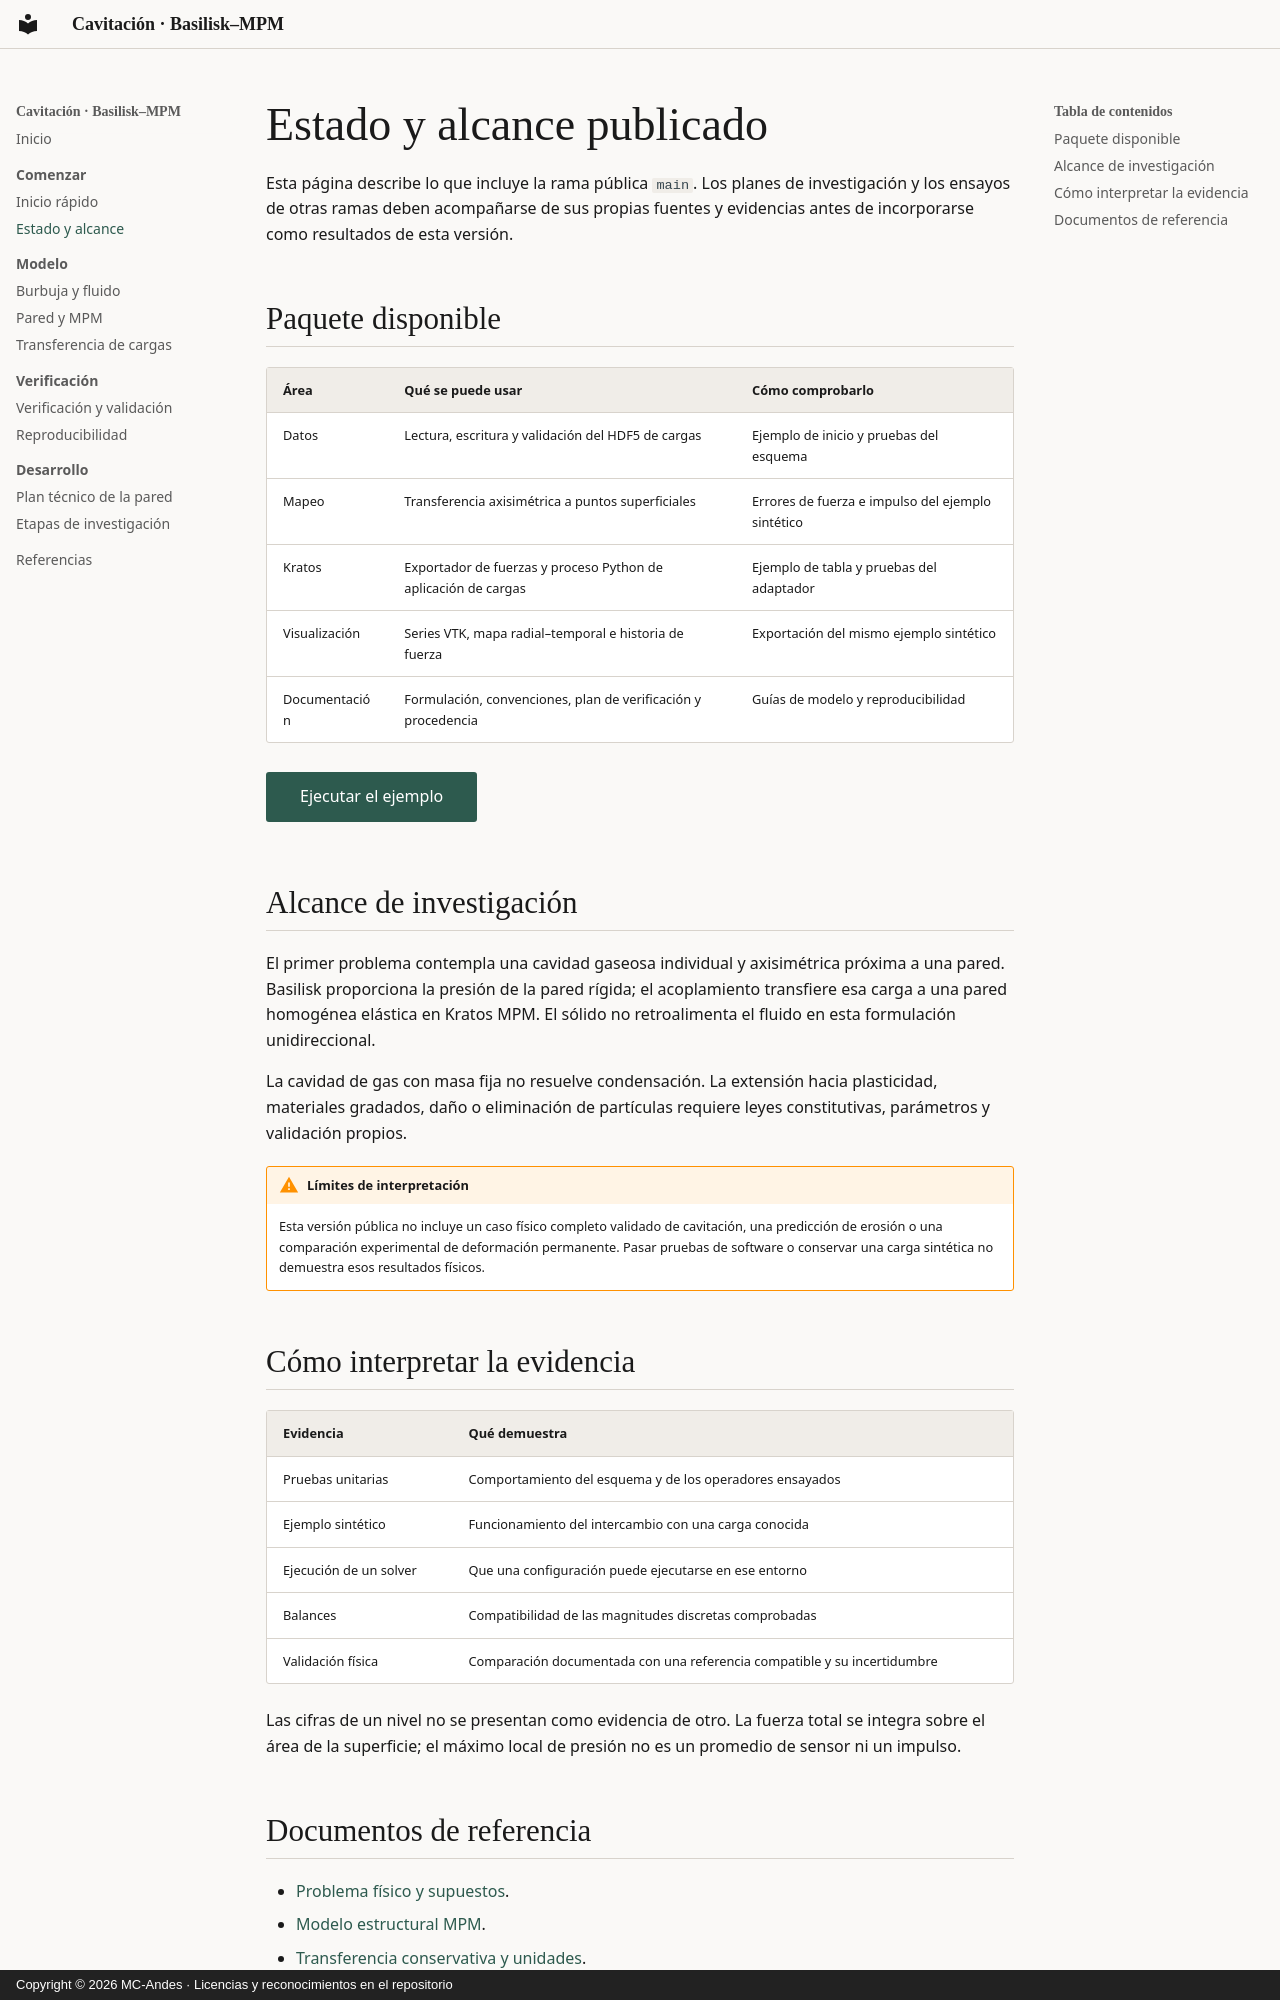

repository: MC-Andes/cavitation-coupling · page: project-status/index.html · generator: mkdocs · copyright: Copyright © 2026 MC-Andes · Licencias y reconocimientos en el repositorio

# Estado y alcance publicado

Esta página describe lo que incluye la rama pública `main`. Los planes de
investigación y los ensayos de otras ramas deben acompañarse de sus propias
fuentes y evidencias antes de incorporarse como resultados de esta versión.

## Paquete disponible

| Área | Qué se puede usar | Cómo comprobarlo |
| --- | --- | --- |
| Datos | Lectura, escritura y validación del HDF5 de cargas | Ejemplo de inicio y pruebas del esquema |
| Mapeo | Transferencia axisimétrica a puntos superficiales | Errores de fuerza e impulso del ejemplo sintético |
| Kratos | Exportador de fuerzas y proceso Python de aplicación de cargas | Ejemplo de tabla y pruebas del adaptador |
| Visualización | Series VTK, mapa radial–temporal e historia de fuerza | Exportación del mismo ejemplo sintético |
| Documentación | Formulación, convenciones, plan de verificación y procedencia | Guías de modelo y reproducibilidad |

[Ejecutar el ejemplo](getting-started.md){ .md-button .md-button--primary }

## Alcance de investigación

El primer problema contempla una cavidad gaseosa individual y axisimétrica
próxima a una pared. Basilisk proporciona la presión de la pared rígida; el
acoplamiento transfiere esa carga a una pared homogénea elástica en Kratos MPM.
El sólido no retroalimenta el fluido en esta formulación unidireccional.

La cavidad de gas con masa fija no resuelve condensación. La extensión hacia
plasticidad, materiales gradados, daño o eliminación de partículas requiere
leyes constitutivas, parámetros y validación propios.

!!! warning "Límites de interpretación"
    Esta versión pública no incluye un caso físico completo validado de
    cavitación, una predicción de erosión o una comparación experimental de
    deformación permanente. Pasar pruebas de software o conservar una carga
    sintética no demuestra esos resultados físicos.

## Cómo interpretar la evidencia

| Evidencia | Qué demuestra |
| --- | --- |
| Pruebas unitarias | Comportamiento del esquema y de los operadores ensayados |
| Ejemplo sintético | Funcionamiento del intercambio con una carga conocida |
| Ejecución de un solver | Que una configuración puede ejecutarse en ese entorno |
| Balances | Compatibilidad de las magnitudes discretas comprobadas |
| Validación física | Comparación documentada con una referencia compatible y su incertidumbre |

Las cifras de un nivel no se presentan como evidencia de otro. La fuerza total
se integra sobre el área de la superficie; el máximo local de presión no es un
promedio de sensor ni un impulso.
